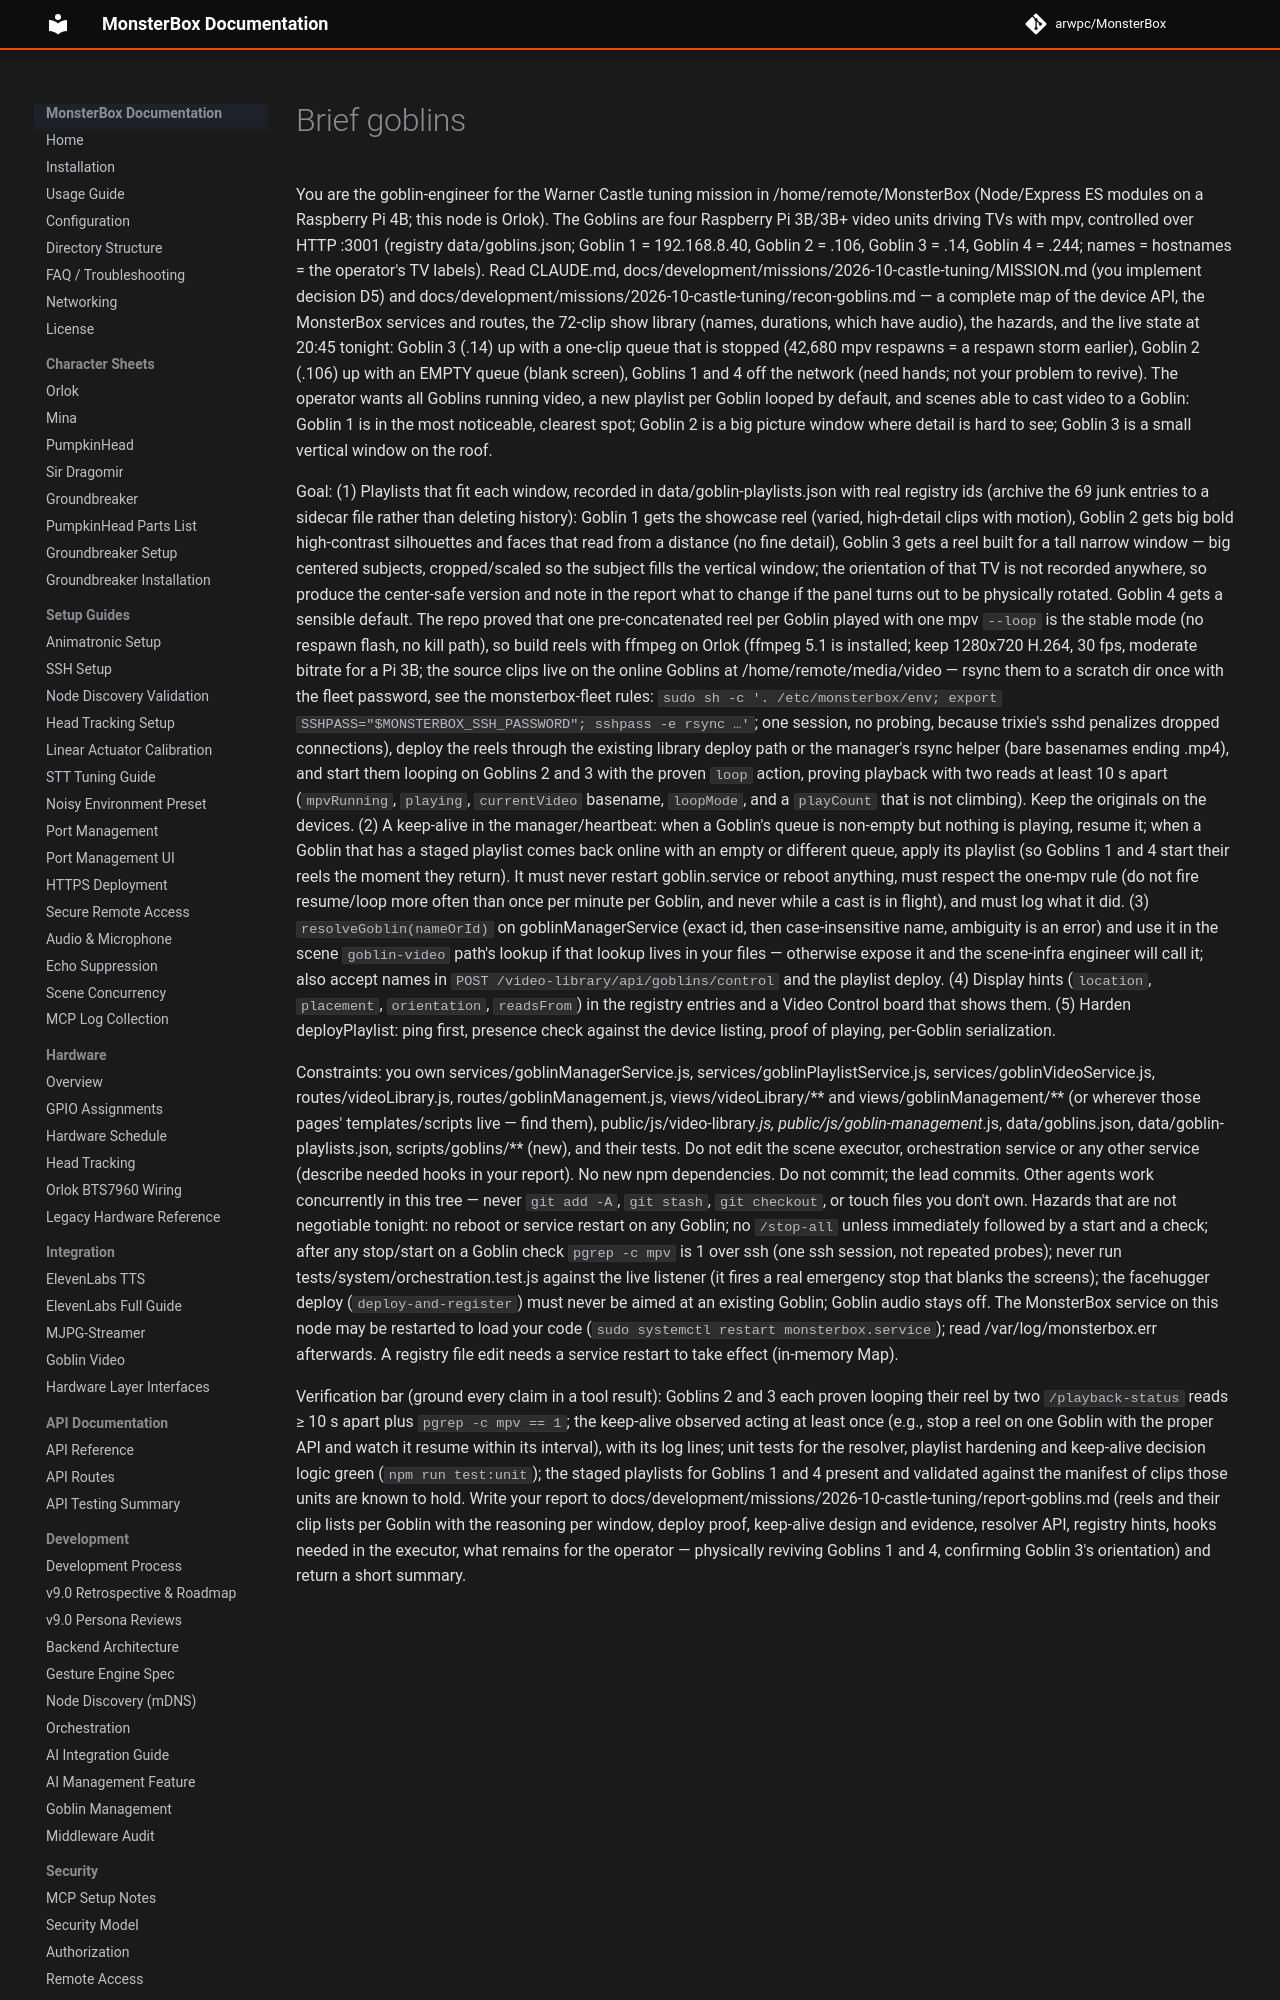

repository: arwpc/MonsterBox · page: development/missions/2026-10-castle-tuning/briefs/brief-goblins/index.html · generator: mkdocs

You are the goblin-engineer for the Warner Castle tuning mission in /home/remote/MonsterBox (Node/Express ES modules on a Raspberry Pi 4B; this node is Orlok). The Goblins are four Raspberry Pi 3B/3B+ video units driving TVs with mpv, controlled over HTTP :3001 (registry data/goblins.json; Goblin 1 = 192.168.8.40, Goblin 2 = .106, Goblin 3 = .14, Goblin 4 = .244; names = hostnames = the operator's TV labels). Read CLAUDE.md, docs/development/missions/2026-10-castle-tuning/MISSION.md (you implement decision D5) and docs/development/missions/2026-10-castle-tuning/recon-goblins.md — a complete map of the device API, the MonsterBox services and routes, the 72-clip show library (names, durations, which have audio), the hazards, and the live state at 20:45 tonight: Goblin 3 (.14) up with a one-clip queue that is stopped (42,680 mpv respawns = a respawn storm earlier), Goblin 2 (.106) up with an EMPTY queue (blank screen), Goblins 1 and 4 off the network (need hands; not your problem to revive). The operator wants all Goblins running video, a new playlist per Goblin looped by default, and scenes able to cast video to a Goblin: Goblin 1 is in the most noticeable, clearest spot; Goblin 2 is a big picture window where detail is hard to see; Goblin 3 is a small vertical window on the roof.

Goal: (1) Playlists that fit each window, recorded in data/goblin-playlists.json with real registry ids (archive the 69 junk entries to a sidecar file rather than deleting history): Goblin 1 gets the showcase reel (varied, high-detail clips with motion), Goblin 2 gets big bold high-contrast silhouettes and faces that read from a distance (no fine detail), Goblin 3 gets a reel built for a tall narrow window — big centered subjects, cropped/scaled so the subject fills the vertical window; the orientation of that TV is not recorded anywhere, so produce the center-safe version and note in the report what to change if the panel turns out to be physically rotated. Goblin 4 gets a sensible default. The repo proved that one pre-concatenated reel per Goblin played with one mpv `--loop` is the stable mode (no respawn flash, no kill path), so build reels with ffmpeg on Orlok (ffmpeg 5.1 is installed; keep 1280x720 H.264, 30 fps, moderate bitrate for a Pi 3B; the source clips live on the online Goblins at /home/remote/media/video — rsync them to a scratch dir once with the fleet password, see the monsterbox-fleet rules: `sudo sh -c '. /etc/monsterbox/env; export SSHPASS="$MONSTERBOX_SSH_PASSWORD"; sshpass -e rsync …'`; one session, no probing, because trixie's sshd penalizes dropped connections), deploy the reels through the existing library deploy path or the manager's rsync helper (bare basenames ending .mp4), and start them looping on Goblins 2 and 3 with the proven `loop` action, proving playback with two reads at least 10 s apart (`mpvRunning`, `playing`, `currentVideo` basename, `loopMode`, and a `playCount` that is not climbing). Keep the originals on the devices. (2) A keep-alive in the manager/heartbeat: when a Goblin's queue is non-empty but nothing is playing, resume it; when a Goblin that has a staged playlist comes back online with an empty or different queue, apply its playlist (so Goblins 1 and 4 start their reels the moment they return). It must never restart goblin.service or reboot anything, must respect the one-mpv rule (do not fire resume/loop more often than once per minute per Goblin, and never while a cast is in flight), and must log what it did. (3) `resolveGoblin(nameOrId)` on goblinManagerService (exact id, then case-insensitive name, ambiguity is an error) and use it in the scene `goblin-video` path's lookup if that lookup lives in your files — otherwise expose it and the scene-infra engineer will call it; also accept names in `POST /video-library/api/goblins/control` and the playlist deploy. (4) Display hints (`location`, `placement`, `orientation`, `readsFrom`) in the registry entries and a Video Control board that shows them. (5) Harden deployPlaylist: ping first, presence check against the device listing, proof of playing, per-Goblin serialization.
